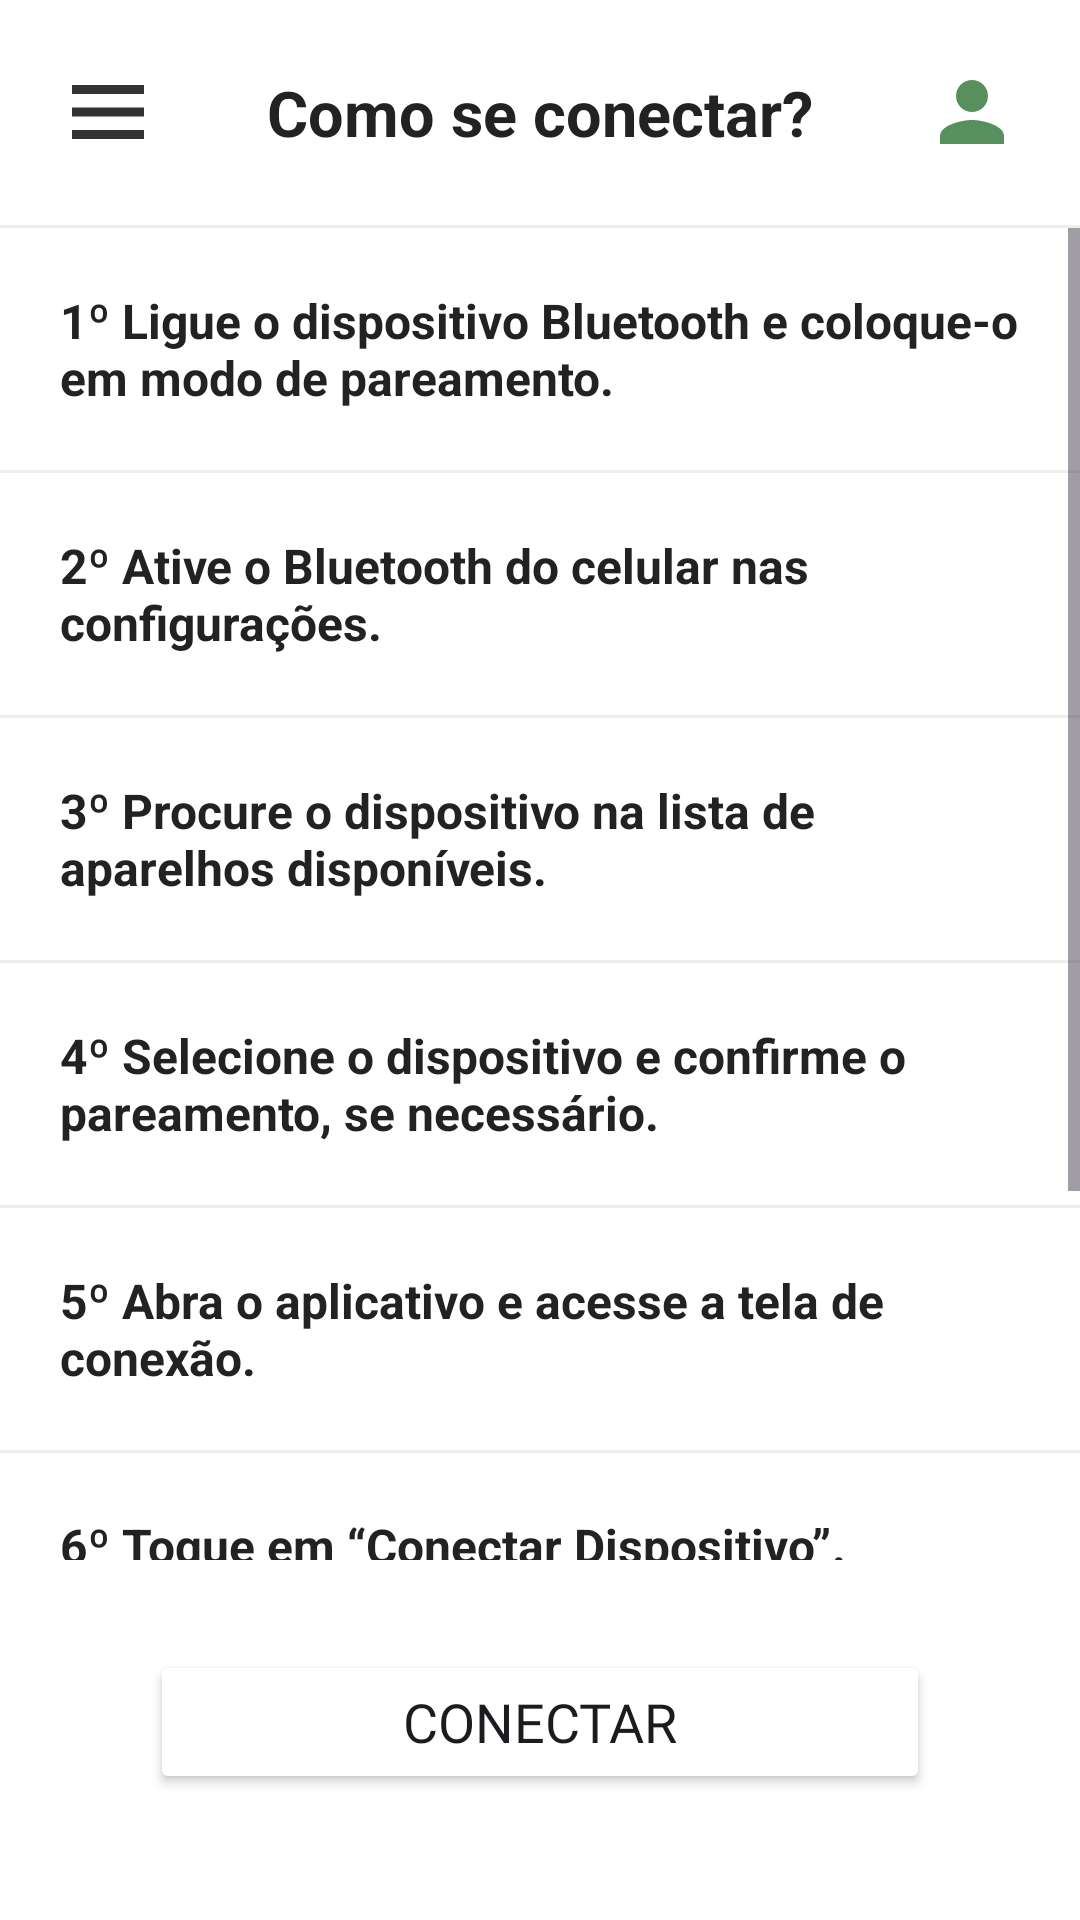

Reconstruct the res/layout file that produces this screen, plus the resources it refers to.
<!-- AndroidManifest.xml: application theme Theme.BalanceTech_TCC_Equipe05 -->
<!-- res/layout/activity_conexao.xml -->
<?xml version="1.0" encoding="utf-8"?>
<LinearLayout xmlns:android="http://schemas.android.com/apk/res/android"
    xmlns:app="http://schemas.android.com/apk/res-auto"
    android:layout_width="match_parent"
    android:layout_height="match_parent"
    android:orientation="vertical"
    android:background="#FFFFFF">

    
    
    

    <RelativeLayout
        android:layout_width="match_parent"
        android:layout_height="75dp"
        android:paddingStart="12dp"
        android:paddingEnd="12dp">

        

        <ImageButton
            android:id="@+id/btnMenu"
            android:layout_width="48dp"
            android:layout_height="48dp"
            android:layout_alignParentStart="true"
            android:layout_centerVertical="true"
            android:background="@android:color/transparent"
            android:contentDescription="Abrir menu"
            android:padding="8dp"
            android:scaleType="centerInside"
            android:src="@drawable/ic_menu"
            android:clickable="true"
            android:focusable="true" />


        

        <TextView
            android:id="@+id/titulo"
            android:layout_width="wrap_content"
            android:layout_height="wrap_content"
            android:layout_centerInParent="true"
            android:text="Como se conectar?"
            android:textColor="#222222"
            android:textSize="21sp"
            android:textStyle="bold" />


        

        <ImageButton
            android:id="@+id/btnPerfilConexao"
            android:layout_width="48dp"
            android:layout_height="48dp"
            android:layout_alignParentEnd="true"
            android:layout_centerVertical="true"
            android:background="@android:color/transparent"
            android:contentDescription="Abrir perfil"
            android:padding="6dp"
            android:scaleType="centerInside"
            android:src="@drawable/ic_perfil_home"
            android:clickable="true"
            android:focusable="true" />

    </RelativeLayout>


    

    <View
        android:layout_width="match_parent"
        android:layout_height="1dp"
        android:background="#EEEEEE" />


    
    
    

    <ScrollView
        android:layout_width="match_parent"
        android:layout_height="0dp"
        android:layout_weight="1"
        android:fillViewport="true">

        <LinearLayout
            android:layout_width="match_parent"
            android:layout_height="wrap_content"
            android:orientation="vertical">

            <TextView
                android:layout_width="match_parent"
                android:layout_height="wrap_content"
                android:padding="20dp"
                android:text="1º Ligue o dispositivo Bluetooth e coloque-o em modo de pareamento."
                android:textColor="#222222"
                android:textSize="16sp"
                android:textStyle="bold" />

            <View
                android:layout_width="match_parent"
                android:layout_height="1dp"
                android:background="#EEEEEE" />


            <TextView
                android:layout_width="match_parent"
                android:layout_height="wrap_content"
                android:padding="20dp"
                android:text="2º Ative o Bluetooth do celular nas configurações."
                android:textColor="#222222"
                android:textSize="16sp"
                android:textStyle="bold" />

            <View
                android:layout_width="match_parent"
                android:layout_height="1dp"
                android:background="#EEEEEE" />


            <TextView
                android:layout_width="match_parent"
                android:layout_height="wrap_content"
                android:padding="20dp"
                android:text="3º Procure o dispositivo na lista de aparelhos disponíveis."
                android:textColor="#222222"
                android:textSize="16sp"
                android:textStyle="bold" />

            <View
                android:layout_width="match_parent"
                android:layout_height="1dp"
                android:background="#EEEEEE" />


            <TextView
                android:layout_width="match_parent"
                android:layout_height="wrap_content"
                android:padding="20dp"
                android:text="4º Selecione o dispositivo e confirme o pareamento, se necessário."
                android:textColor="#222222"
                android:textSize="16sp"
                android:textStyle="bold" />

            <View
                android:layout_width="match_parent"
                android:layout_height="1dp"
                android:background="#EEEEEE" />


            <TextView
                android:layout_width="match_parent"
                android:layout_height="wrap_content"
                android:padding="20dp"
                android:text="5º Abra o aplicativo e acesse a tela de conexão."
                android:textColor="#222222"
                android:textSize="16sp"
                android:textStyle="bold" />

            <View
                android:layout_width="match_parent"
                android:layout_height="1dp"
                android:background="#EEEEEE" />


            <TextView
                android:layout_width="match_parent"
                android:layout_height="wrap_content"
                android:padding="20dp"
                android:text="6º Toque em “Conectar Dispositivo”."
                android:textColor="#222222"
                android:textSize="16sp"
                android:textStyle="bold" />

            <View
                android:layout_width="match_parent"
                android:layout_height="1dp"
                android:background="#EEEEEE" />


            <TextView
                android:layout_width="match_parent"
                android:layout_height="wrap_content"
                android:padding="20dp"
                android:text="7º Escolha o dispositivo Bluetooth pareado na lista exibida pelo aplicativo."
                android:textColor="#222222"
                android:textSize="16sp"
                android:textStyle="bold" />

            <View
                android:layout_width="match_parent"
                android:layout_height="1dp"
                android:background="#EEEEEE" />


            <TextView
                android:layout_width="match_parent"
                android:layout_height="wrap_content"
                android:padding="20dp"
                android:text="8º Aguarde a confirmação de conexão."
                android:textColor="#222222"
                android:textSize="16sp"
                android:textStyle="bold" />

        </LinearLayout>

    </ScrollView>


    
    
    

    <LinearLayout
        android:id="@+id/areaBotao"
        android:layout_width="match_parent"
        android:layout_height="120dp"
        android:orientation="vertical"
        android:gravity="center"
        android:paddingStart="20dp"
        android:paddingEnd="20dp"
        android:paddingBottom="30dp">

        <Button
            android:id="@+id/btnConectar"
            android:layout_width="match_parent"
            android:layout_height="wrap_content"
            android:text="Conectar"
            android:textSize="18sp"
            app:cornerRadius="8dp"
            android:fontFamily="@font/inter_18pt_medium"
            android:layout_marginStart="30dp"
            android:layout_marginEnd="30dp"
            android:layout_marginTop="18dp"
            android:backgroundTint="@color/fundo_botao_principal"
            android:textColor="@color/texto_botao_principal" />

        />

    </LinearLayout>

</LinearLayout>
<!-- resources referenced by this layout -->
<resources>
  <!-- drawable ic_menu (drawable) -->
  <?xml version="1.0" encoding="utf-8"?>
      <vector xmlns:android="http://schemas.android.com/apk/res/android"
          android:width="32dp"
          android:height="32dp"
          android:viewportWidth="32"
          android:viewportHeight="32">
  
          <path
              android:fillColor="#333333"
              android:pathData="M4,7 L28,7 L28,10 L4,10 Z" />
  
          <path
              android:fillColor="#333333"
              android:pathData="M4,14.5 L28,14.5 L28,17.5 L4,17.5 Z" />
  
          <path
              android:fillColor="#333333"
              android:pathData="M4,22 L28,22 L28,25 L4,25 Z" />
  
      </vector>
  <!-- drawable ic_perfil_home (drawable) -->
  <?xml version="1.0" encoding="utf-8"?>
  <vector xmlns:android="http://schemas.android.com/apk/res/android"
      android:width="32dp"
      android:height="32dp"
      android:viewportWidth="24"
      android:viewportHeight="24">
  
      <path
          android:fillColor="#57905C"
          android:pathData="M12,12c2.21,0 4,-1.79 4,-4s-1.79,-4 -4,-4 -4,1.79 -4,4 1.79,4 4,4zM12,14c-2.67,0 -8,1.34 -8,4v2h16v-2c0,-2.66 -5.33,-4 -8,-4z" />
  
  </vector>
  <style name="Theme.BalanceTech_TCC_Equipe05" parent="Base.Theme.BalanceTech_TCC_Equipe05" />
  <style name="Base.Theme.BalanceTech_TCC_Equipe05" parent="Theme.Material3.DayNight.NoActionBar">
          
          
      </style>
</resources>
